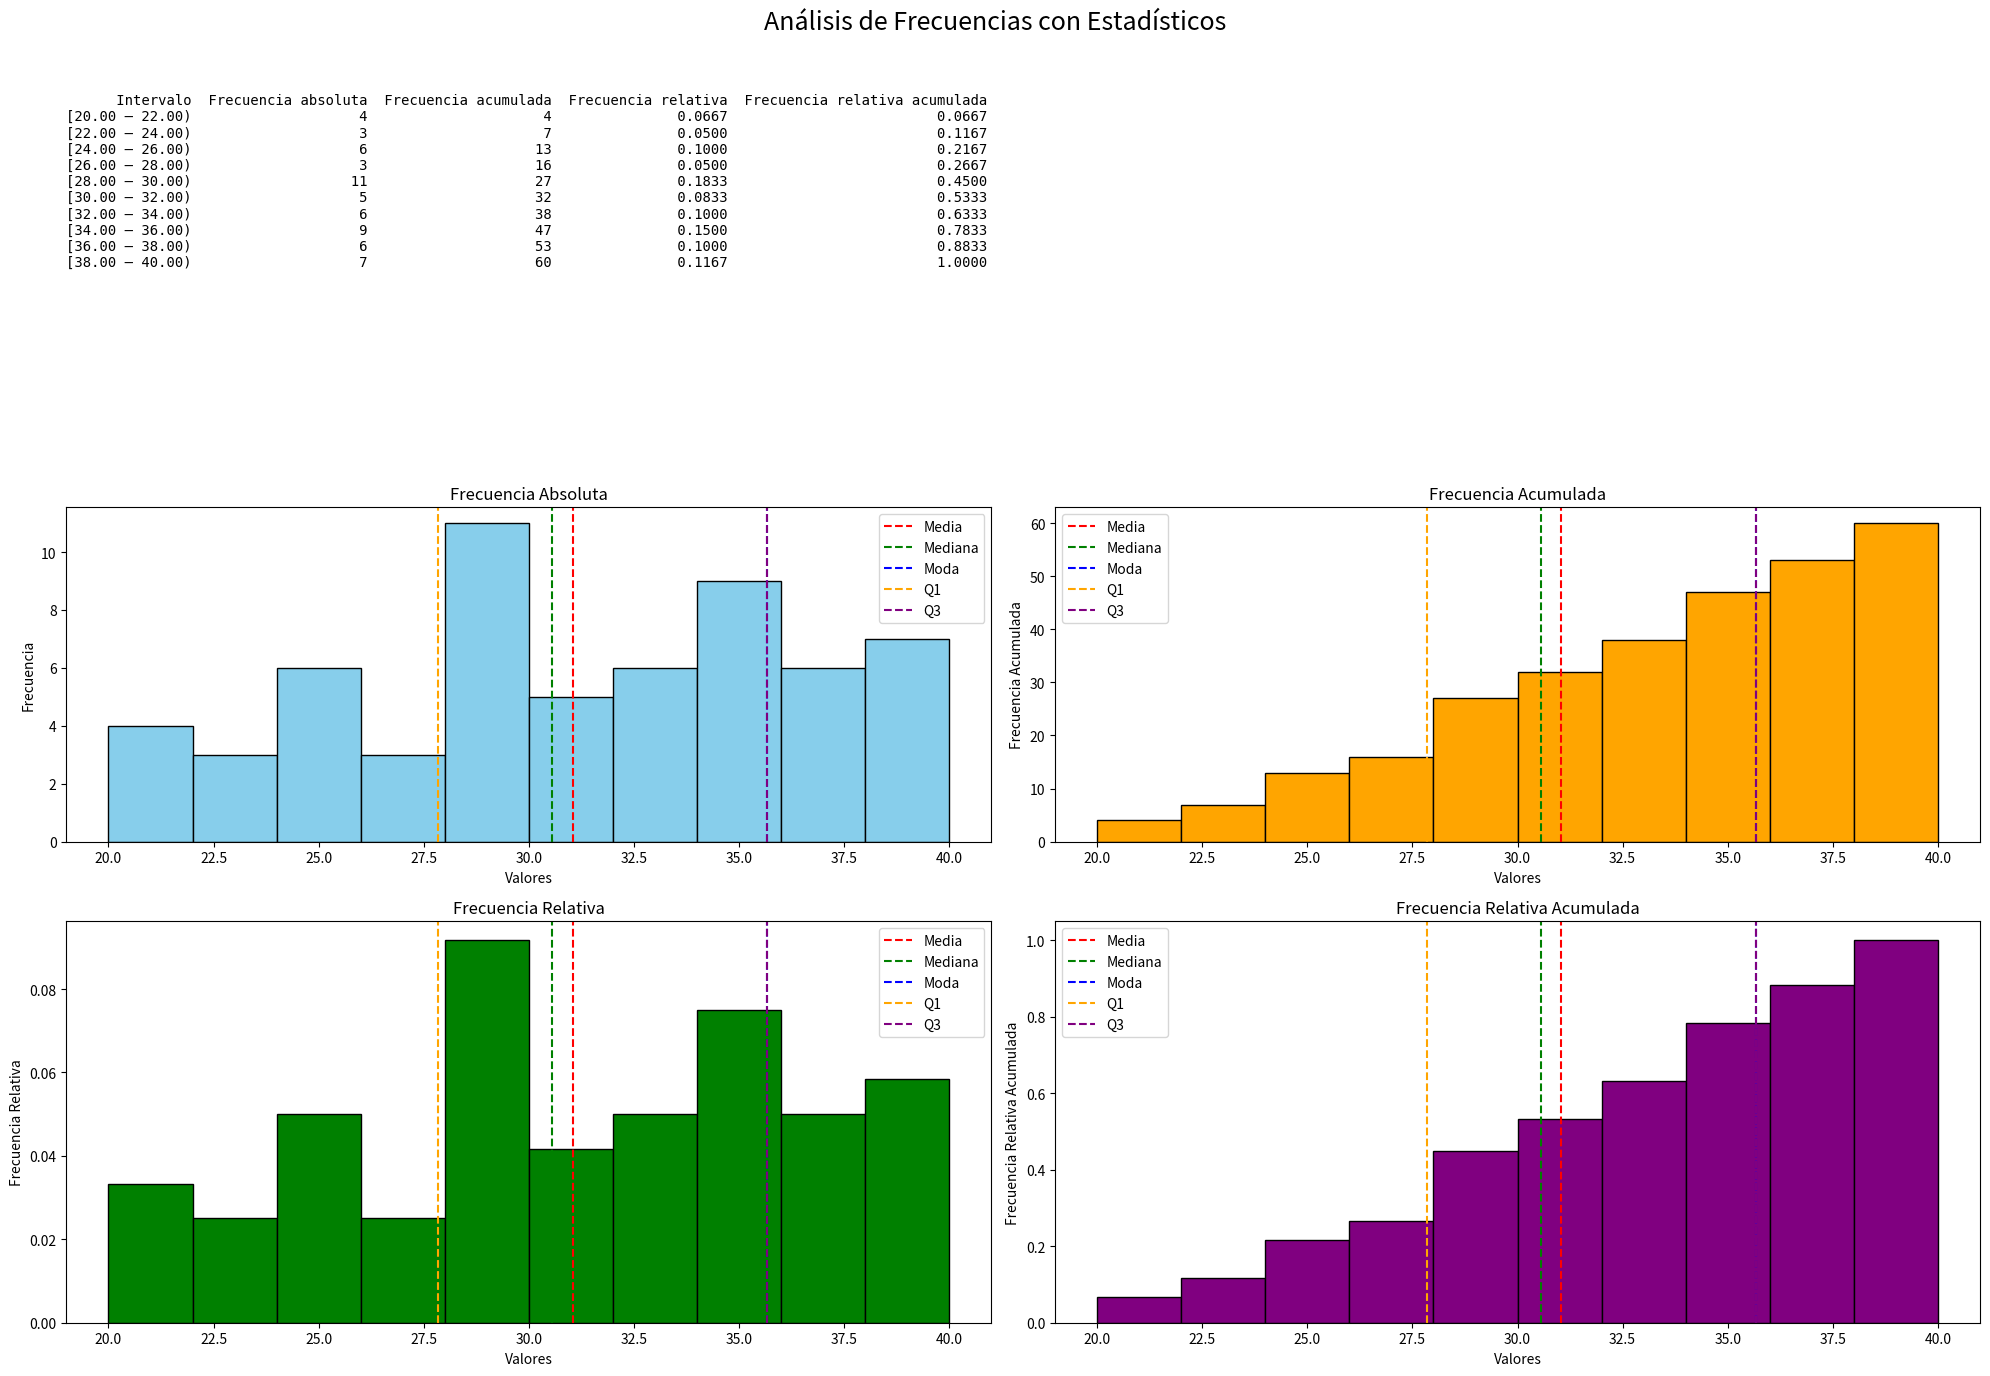

Write the Python code that produced this figure.
# [redacted]
# Universidad Distrital Francisco José de Caldas
# Probabilidad y Estadística

import numpy as np
import pandas as pd
import matplotlib.pyplot as plt
import matplotlib.gridspec as gridspec
from scipy import stats

# Paso 1: Ingreso de datos
data_str = """29.37,39.18,35.67,35.49 29.24,36.67,37.94,36.84 28.17,35.25,27.76,38.72 29.37,33.56,38.63,29.98,
22.04,35.67,31.04,32.06 33.56,27.88,24.19,24.27 20.72,21.34,22.91,30.08 31.61,24.84,36.84,35.49
39.79,28.88,36.67,35.67 26.92,28.25,30.08,32.06 24.84,24.19,30.08,28.25 34.93,38.72,38.63,22.04
28.45,38.18,28.17,29.37 25.91,32.06,35.67,35.67 32.77,21.82,21.69,36.41"""

# Limpiar y procesar los datos
data_str = data_str.replace('\n', ' ')  # Reemplazar saltos de línea por espacios
data_str = data_str.replace(' ', ',')   # Reemplazar espacios por comas
data_str = ','.join(filter(None, data_str.split(',')))  # Eliminar elementos vacíos
data = [float(x) for x in data_str.split(',')]  # Convertir a lista de floats

# Paso 2: Crear intervalos (modificar esta parte)
min_value = np.floor(min(data))  # Usar el mínimo real de los datos
max_value = np.ceil(max(data))   # Usar el máximo real de los datos
bin_width = 2
bins = np.arange(min_value, max_value + bin_width, bin_width)

# Paso 3: Calcular frecuencias
freq, edges = np.histogram(data, bins=bins)
intervals = [f"[{edges[i]:.2f} – {edges[i+1]:.2f})" for i in range(len(edges)-1)]

# Paso 4: Crear tabla de distribución
frequency_table = pd.DataFrame({
    "Intervalo": intervals,
    "Frecuencia absoluta": freq
})
frequency_table["Frecuencia acumulada"] = frequency_table["Frecuencia absoluta"].cumsum()
frequency_table["Frecuencia relativa"] = (frequency_table["Frecuencia absoluta"] / len(data)).round(4)
frequency_table["Frecuencia relativa acumulada"] = frequency_table["Frecuencia relativa"].cumsum().round(4)

# Paso 5: Estadísticos
media = np.mean(data)
mediana = np.median(data)
moda = stats.mode(data, keepdims=True).mode[0]
q1 = np.percentile(data, 25)
q3 = np.percentile(data, 75)

# Paso 6: Crear figura con tabla y 4 histogramas
fig = plt.figure(figsize=(20, 14))
fig.suptitle("Análisis de Frecuencias con Estadísticos", fontsize=18)
gs = gridspec.GridSpec(3, 2, height_ratios=[1, 1, 1.2])

# Tabla de distribución
ax_table = plt.subplot(gs[0, :])
ax_table.axis("off")
table_text = frequency_table.to_string(index=False)
ax_table.text(0, 1, table_text, fontsize=10, fontfamily='monospace', va='top')

# Función auxiliar para dibujar líneas de estadísticos
def draw_stats_lines(ax):
    ax.axvline(media, color='red', linestyle='--', label='Media')
    ax.axvline(mediana, color='green', linestyle='--', label='Mediana')
    ax.axvline(moda, color='blue', linestyle='--', label='Moda')
    ax.axvline(q1, color='orange', linestyle='--', label='Q1')
    ax.axvline(q3, color='purple', linestyle='--', label='Q3')
    ax.legend()

data_np = np.array(data)

# Histograma 1: Frecuencia absoluta
ax1 = plt.subplot(gs[1, 0])
n1, bins1, patches1 = ax1.hist(data_np, bins=bins, color='skyblue', edgecolor='black')
ax1.set_title("Frecuencia Absoluta")
ax1.set_xlabel("Valores")
ax1.set_ylabel("Frecuencia")
draw_stats_lines(ax1)

# Histograma 2: Frecuencia acumulada
ax2 = plt.subplot(gs[1, 1])
n2, bins2, patches2 = ax2.hist(data_np, bins=bins, cumulative=True, color='orange', edgecolor='black')
ax2.set_title("Frecuencia Acumulada")
ax2.set_xlabel("Valores")
ax2.set_ylabel("Frecuencia Acumulada")
draw_stats_lines(ax2)

# Histograma 3: Frecuencia relativa
ax3 = plt.subplot(gs[2, 0])
n3, bins3, patches3 = ax3.hist(data_np, bins=bins, density=True, color='green', edgecolor='black')
ax3.set_title("Frecuencia Relativa")
ax3.set_xlabel("Valores")
ax3.set_ylabel("Frecuencia Relativa")
draw_stats_lines(ax3)

# Histograma 4: Frecuencia relativa acumulada
ax4 = plt.subplot(gs[2, 1])
n4, bins4, patches4 = ax4.hist(data_np, bins=bins, density=True, cumulative=True, color='purple', edgecolor='black')
ax4.set_title("Frecuencia Relativa Acumulada")
ax4.set_xlabel("Valores")
ax4.set_ylabel("Frecuencia Relativa Acumulada")
draw_stats_lines(ax4)

plt.tight_layout(rect=[0, 0, 1, 0.96])
plt.show()
